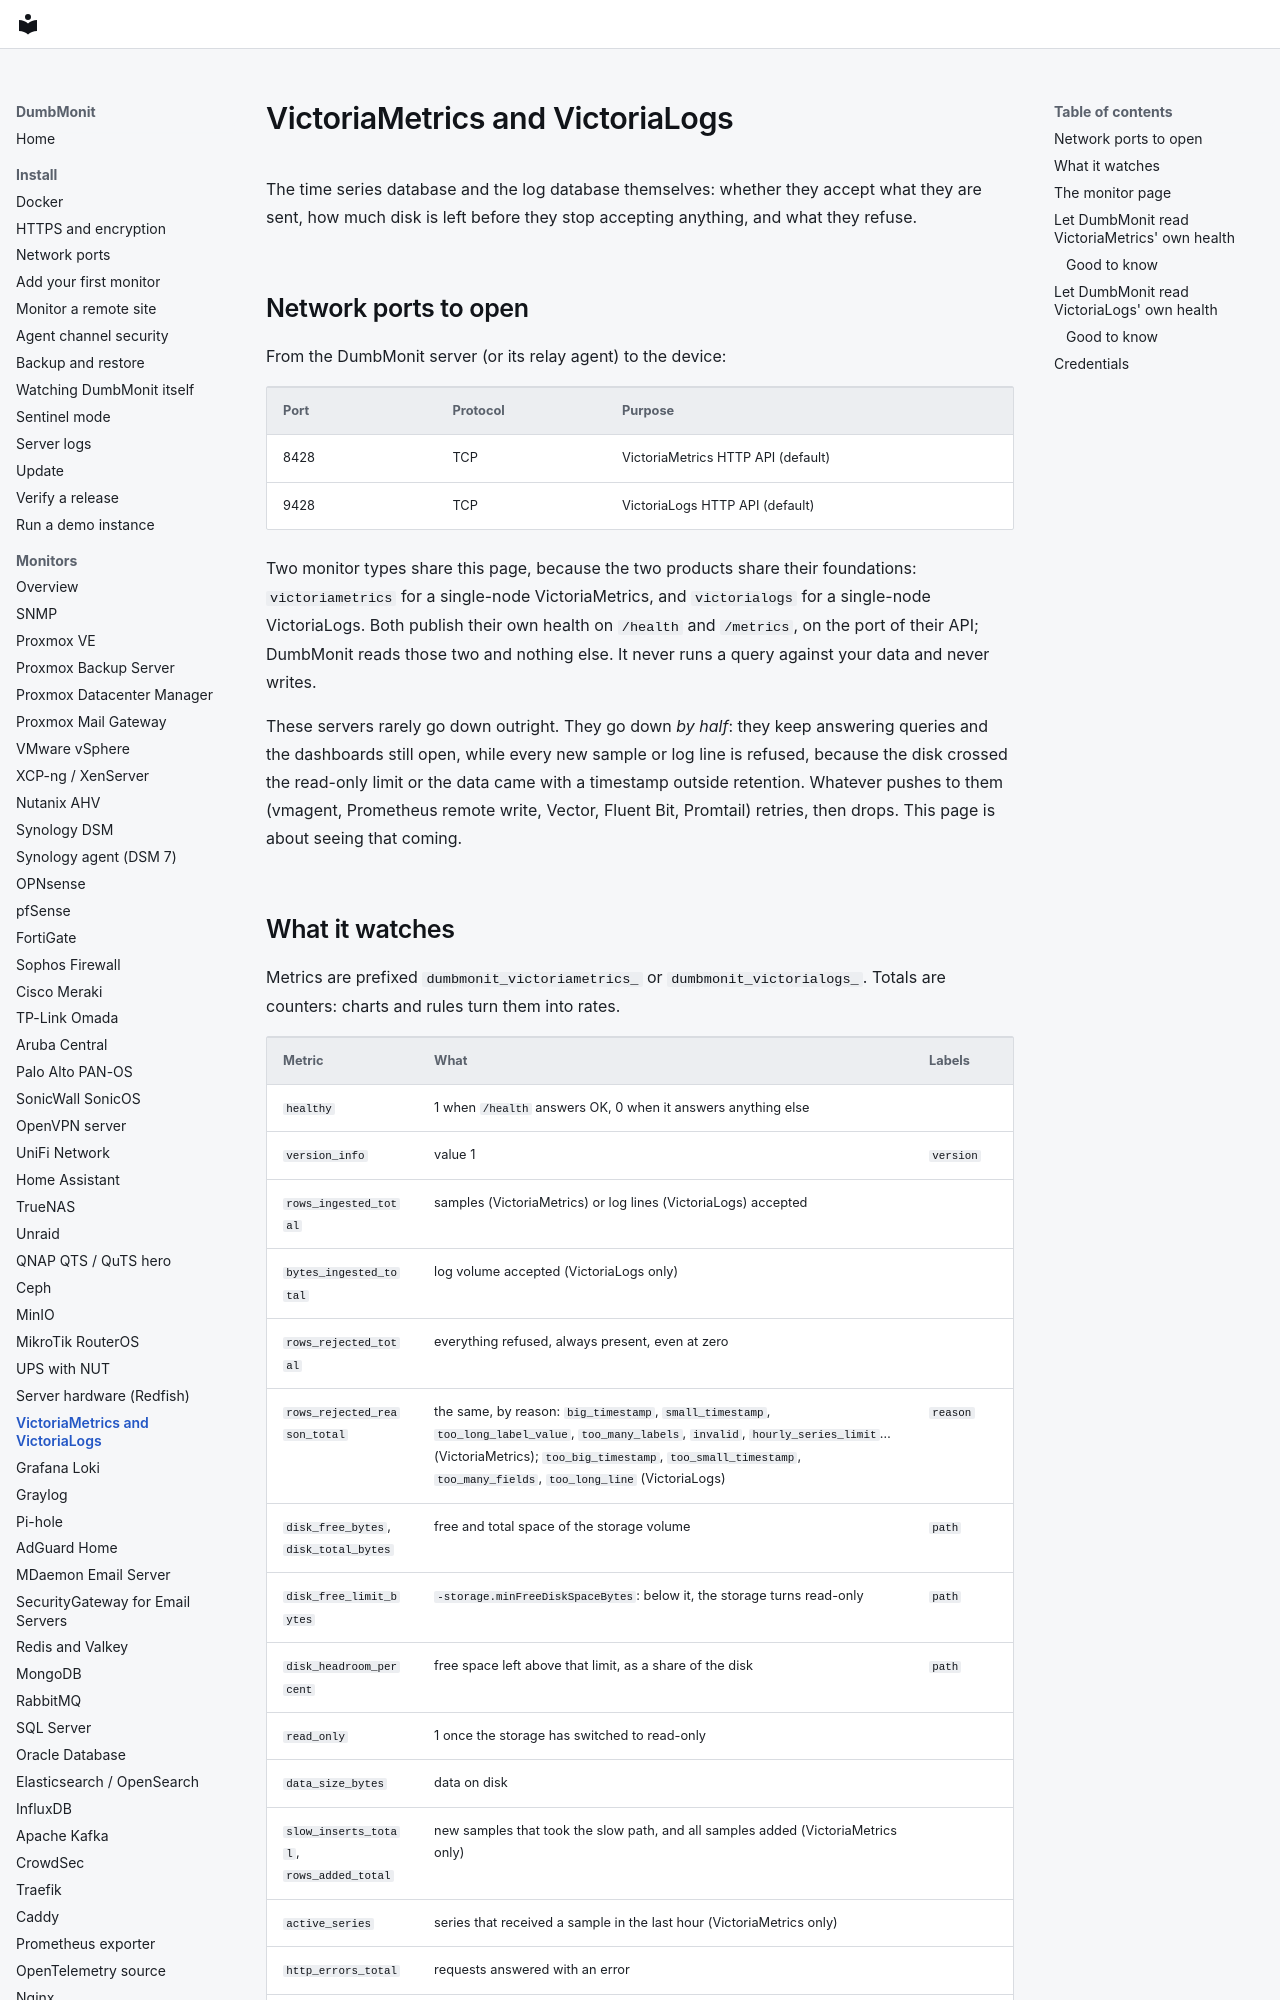

repository: laupernoe/dumbmonit · page: devices/victoriametrics/index.html · generator: mkdocs

# VictoriaMetrics and VictoriaLogs

The time series database and the log database themselves: whether they accept
what they are sent, how much disk is left before they stop accepting anything,
and what they refuse.

## Network ports to open

From the DumbMonit server (or its relay agent) to the device:

| Port | Protocol | Purpose |
|---|---|---|
| 8428 | TCP | VictoriaMetrics HTTP API (default) |
| 9428 | TCP | VictoriaLogs HTTP API (default) |

Two monitor types share this page, because the two products share their
foundations: `victoriametrics` for a single-node VictoriaMetrics, and
`victorialogs` for a single-node VictoriaLogs. Both publish their own health on
`/health` and `/metrics`, on the port of their API; DumbMonit reads those two
and nothing else. It never runs a query against your data and never writes.

These servers rarely go down outright. They go down *by half*: they keep
answering queries and the dashboards still open, while every new sample or log
line is refused, because the disk crossed the read-only limit or the data came
with a timestamp outside retention. Whatever pushes to them (vmagent,
Prometheus remote write, Vector, Fluent Bit, Promtail) retries, then drops.
This page is about seeing that coming.
